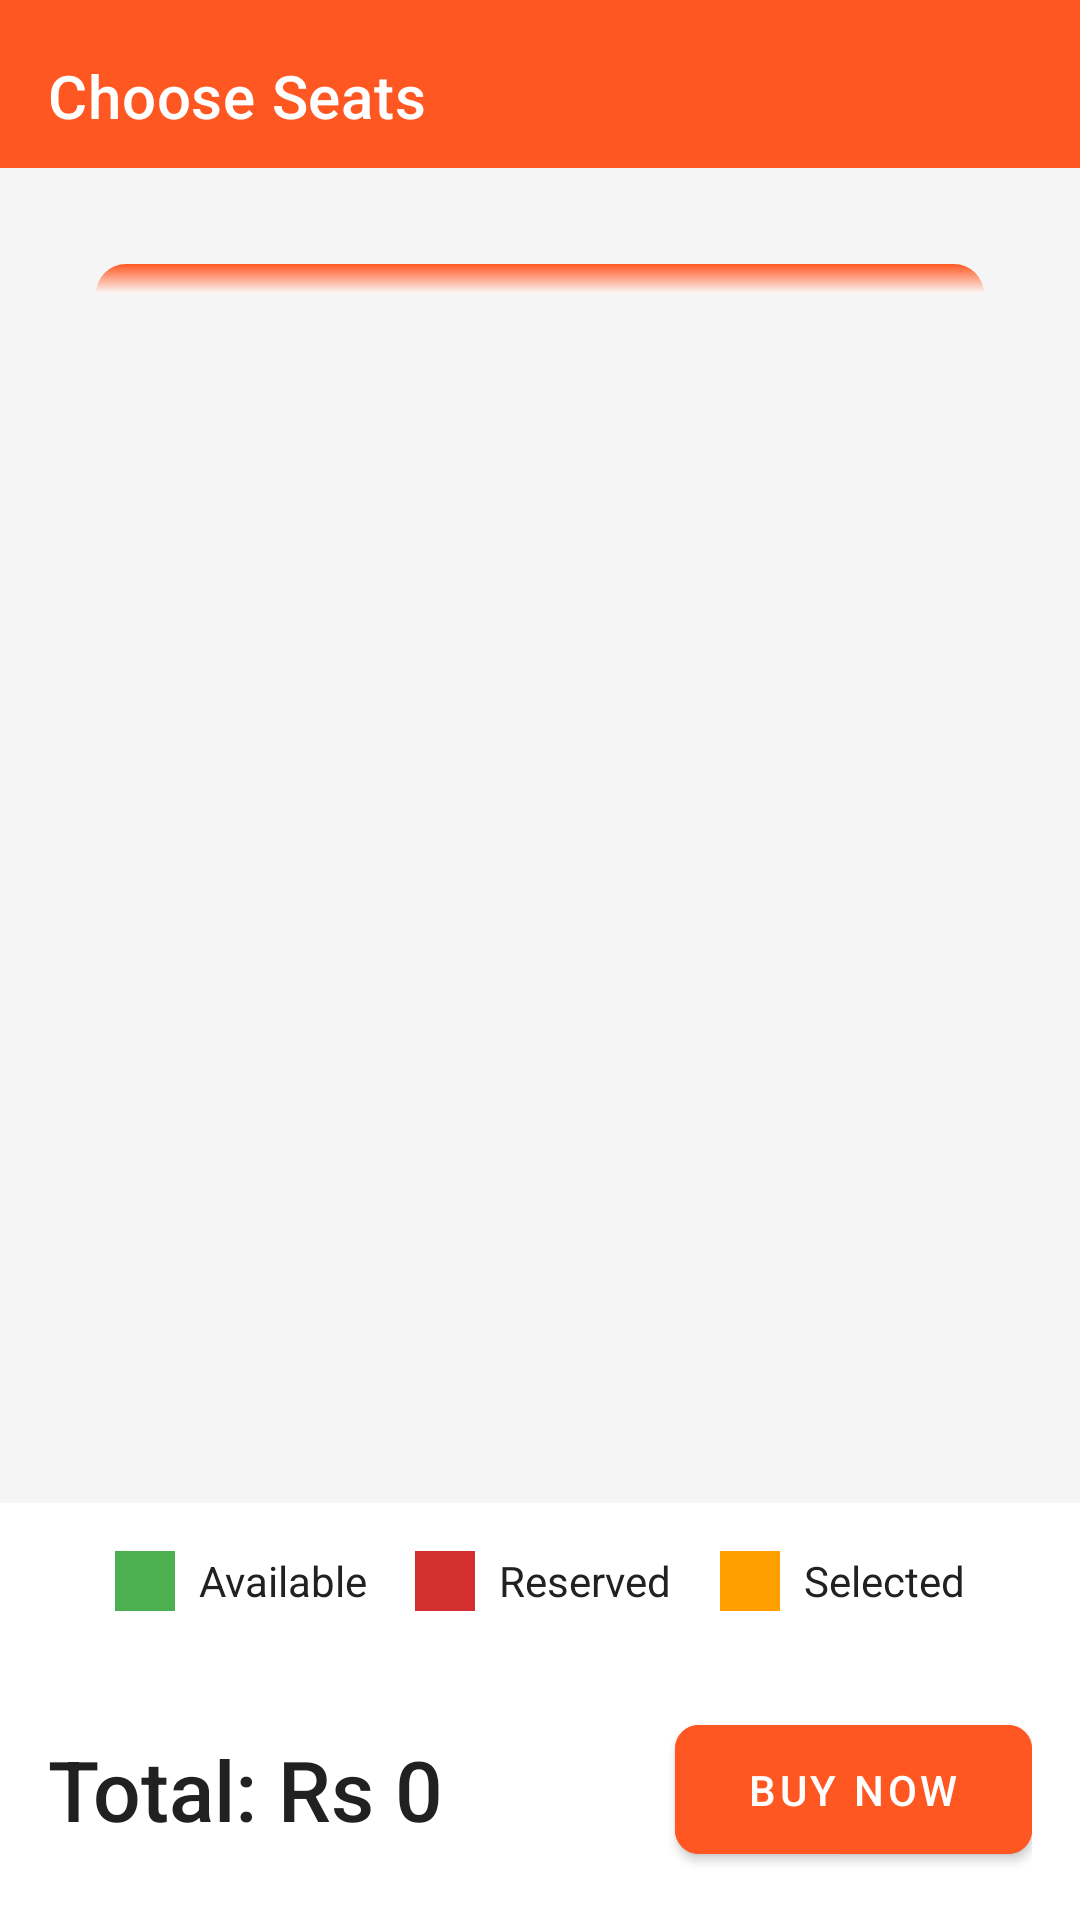

Layout XML and referenced resources for this Android screen:
<!-- AndroidManifest.xml: application theme Theme.TickoJet -->
<!-- res/layout/activity_book_seats.xml -->
<?xml version="1.0" encoding="utf-8"?>
<androidx.constraintlayout.widget.ConstraintLayout
    xmlns:android="http://schemas.android.com/apk/res/android"
    xmlns:app="http://schemas.android.com/apk/res-auto"
    xmlns:tools="http://schemas.android.com/tools"
    android:layout_width="match_parent"
    android:layout_height="match_parent"
    android:fitsSystemWindows="true"
    android:id="@+id/main"
    android:background="@color/background_light"
    tools:context=".SeatSelectionActivity">

    
    <androidx.appcompat.widget.Toolbar
        android:id="@+id/toolbar"
        android:layout_width="0dp"
        android:layout_height="?attr/actionBarSize"
        android:background="?attr/colorPrimary"
        app:titleTextColor="@color/white"
        app:navigationIcon="@drawable/ic_back"
        android:fontFamily="@font/noto_sans_regular"
        app:title="@string/title_choose_seats"
        app:layout_constraintTop_toTopOf="parent"
        app:layout_constraintStart_toStartOf="parent"
        app:layout_constraintEnd_toEndOf="parent"
        android:paddingTop="@dimen/status_bar_height"/>

    
    <ScrollView
        android:layout_width="0dp"
        android:layout_height="0dp"
        android:fillViewport="true"
        app:layout_constraintTop_toBottomOf="@id/toolbar"
        app:layout_constraintStart_toStartOf="parent"
        app:layout_constraintEnd_toEndOf="parent"
        app:layout_constraintBottom_toTopOf="@id/totalPriceLayout">

        <androidx.constraintlayout.widget.ConstraintLayout
            android:layout_width="match_parent"
            android:layout_height="wrap_content">

            
            <ImageView
                android:id="@+id/screen_view"
                android:layout_width="match_parent"
                android:layout_height="10dp"
                android:layout_margin="32dp"
                android:background="@drawable/screen_shape"
                app:layout_constraintTop_toTopOf="parent"
                app:layout_constraintStart_toStartOf="parent"
                app:layout_constraintEnd_toEndOf="parent" />

            
            <androidx.recyclerview.widget.RecyclerView
                android:id="@+id/recyclerSeats"
                android:layout_width="0dp"
                android:layout_height="wrap_content"
                app:layout_constraintTop_toBottomOf="@id/screen_view"
                app:layout_constraintStart_toStartOf="parent"
                app:layout_constraintEnd_toEndOf="parent"
                android:layout_marginTop="24dp"
                android:layout_marginHorizontal="8dp"
                app:spanCount="4"
                tools:listitem="@layout/seat_item"
                app:layoutManager="androidx.recyclerview.widget.GridLayoutManager"/>
        </androidx.constraintlayout.widget.ConstraintLayout>
    </ScrollView>

    
    <LinearLayout
        android:id="@+id/legendLayout"
        android:layout_width="0dp"
        android:layout_height="wrap_content"
        android:orientation="horizontal"
        android:gravity="center"
        android:background="@color/surface_light"
        android:padding="16dp"
        app:layout_constraintBottom_toTopOf="@id/totalPriceLayout"
        app:layout_constraintStart_toStartOf="parent"
        app:layout_constraintEnd_toEndOf="parent">

        
        <LinearLayout
            android:layout_width="wrap_content"
            android:layout_height="wrap_content"
            android:orientation="horizontal"
            android:gravity="center">

            <View
                android:layout_width="20dp"
                android:layout_height="20dp"
                android:background="@color/available_seat"/>

            <TextView
                android:layout_width="wrap_content"
                android:layout_height="wrap_content"
                android:layout_marginStart="8dp"
                android:fontFamily="sans-serif"
                android:text="@string/available"
                android:textColor="@color/text_primary"
                android:textSize="14sp" />
        </LinearLayout>

        
        <LinearLayout
            android:layout_width="wrap_content"
            android:layout_height="wrap_content"
            android:orientation="horizontal"
            android:layout_marginStart="16dp"
            android:gravity="center">

            <View
                android:layout_width="20dp"
                android:layout_height="20dp"
                android:background="@color/reserved_seat"/>

            <TextView
                android:layout_width="wrap_content"
                android:layout_height="wrap_content"
                android:layout_marginStart="8dp"
                android:fontFamily="sans-serif"
                android:text="@string/reserved"
                android:textColor="@color/text_primary"
                android:textSize="14sp" />
        </LinearLayout>

        
        <LinearLayout
            android:layout_width="wrap_content"
            android:layout_height="wrap_content"
            android:orientation="horizontal"
            android:layout_marginStart="16dp"
            android:gravity="center">

            <View
                android:layout_width="20dp"
                android:layout_height="20dp"
                android:background="@color/selected_seat"/>

            <TextView
                android:layout_width="wrap_content"
                android:layout_height="wrap_content"
                android:layout_marginStart="8dp"
                android:fontFamily="sans-serif"
                android:text="@string/selected"
                android:textColor="@color/text_primary"
                android:textSize="14sp" />
        </LinearLayout>
    </LinearLayout>

    
    <LinearLayout
        android:id="@+id/totalPriceLayout"
        android:layout_width="0dp"
        android:layout_height="wrap_content"
        android:orientation="horizontal"
        android:background="@color/surface_light"
        android:padding="16dp"
        android:gravity="center_vertical"
        app:layout_constraintBottom_toBottomOf="parent"
        app:layout_constraintStart_toStartOf="parent"
        app:layout_constraintEnd_toEndOf="parent">

        
        <TextView
            android:id="@+id/totalPriceText"
            android:layout_width="0dp"
            android:layout_height="wrap_content"
            android:layout_marginEnd="16dp"
            android:layout_weight="1"
            android:fontFamily="sans-serif-medium"
            android:text="Total: Rs 0"
            android:textColor="@color/text_primary"
            android:textSize="28sp" />

        
        <com.google.android.material.button.MaterialButton
            android:id="@+id/buyButton"
            android:layout_width="wrap_content"
            android:layout_height="wrap_content"
            android:backgroundTint="?attr/colorPrimary"
            android:fontFamily="sans-serif-medium"
            android:paddingHorizontal="24dp"
            android:paddingVertical="12dp"
            android:text="Buy Now"
            android:textColor="@color/white"
            android:textSize="14sp"
            app:cornerRadius="8dp"
            app:elevation="4dp"
            app:rippleColor="?attr/colorSecondary" />
    </LinearLayout>
</androidx.constraintlayout.widget.ConstraintLayout>
<!-- res/layout/seat_item.xml (included above) -->
<?xml version="1.0" encoding="utf-8"?>
<FrameLayout
    xmlns:android="http://schemas.android.com/apk/res/android"
    xmlns:app="http://schemas.android.com/apk/res-auto"
    android:layout_width="wrap_content"
    android:layout_height="wrap_content">

    <com.google.android.material.button.MaterialButton
        android:id="@+id/seatButton"
        android:layout_width="wrap_content"
        android:layout_height="wrap_content"
        android:fontFamily="sans-serif-medium"
        android:textColor="@color/white"
        android:textSize="12sp"
        android:text="A1"
        android:stateListAnimator="@null"
        app:cornerRadius="12dp"
        app:strokeColor="@android:color/transparent"
        app:elevation="4dp"
        app:rippleColor="?attr/colorSecondary"
        app:icon="@drawable/ic_seat_selected"
        app:iconTint="@color/white"
        app:iconGravity="start"
        app:iconPadding="2dp"
        android:backgroundTint="@color/selected_seat"
        android:gravity="center"
        android:layout_margin="12dp"
        android:padding="4dp"
        android:insetTop="0dp"
        android:insetBottom="0dp"/>
</FrameLayout>
<!-- resources referenced by this layout -->
<resources>
  <color name="available_seat">#4CAF50</color>
  <color name="background_light">#F5F5F5</color>
  <color name="reserved_seat">#D32F2F</color>
  <color name="selected_seat">#FFA000</color>
  <color name="surface_light">#FFFFFF</color>
  <color name="text_primary">#212121</color>
  <color name="white">#FFFFFF</color>
  <dimen name="status_bar_height">8dp</dimen>
  <!-- drawable ic_seat_selected (drawable) -->
  <vector xmlns:android="http://schemas.android.com/apk/res/android"
      android:width="24dp"
      android:height="24dp"
      android:viewportWidth="24"
      android:viewportHeight="24">
      <path
          android:fillColor="#1976D2"
          android:pathData="M4,10h16v6c0,1.1 -0.9,2 -2,2h-12c-1.1,0 -2,-0.9 -2,-2v-6z M6,6h12v4h-12v-4z"/>
  </vector>
  <!-- drawable screen_shape (drawable) -->
  <shape xmlns:android="http://schemas.android.com/apk/res/android"
      android:shape="rectangle">
  
      <gradient
          android:angle="270"
          android:startColor="@color/deep_orange"
      android:endColor="@color/glassmorphism_background"
      android:type="linear"/>
  
      <corners android:topLeftRadius="50dp" android:topRightRadius="50dp" />
  </shape>
  <string name="available">Available</string>
  <string name="reserved">Reserved</string>
  <string name="selected">Selected</string>
  <string name="title_choose_seats">Choose Seats</string>
  <style name="Theme.TickoJet" parent="Theme.MaterialComponents.DayNight.NoActionBar">
          
          <item name="colorPrimary">@color/deep_orange</item>
          <item name="colorPrimaryVariant">@color/deep_orange_dark</item>
          <item name="colorOnPrimary">@color/white</item>
  
          
          <item name="colorSecondary">@color/sky_blue</item>
          <item name="colorSecondaryVariant">@color/sky_blue_dark</item>
          <item name="colorOnSecondary">@color/white</item>
  
          
          <item name="android:colorBackground">@color/light_gray</item>
          <item name="colorSurface">@color/white</item>
          <item name="colorOnBackground">@color/dark_gray</item>
          <item name="colorOnSurface">@color/gray</item>
  
          
          <item name="android:statusBarColor">?attr/colorPrimaryVariant</item>
  
          
          <item name="colorError">@color/error_red</item>
          <item name="colorSuccess">?attr/colorSuccess</item>
          <item name="colorWarning">?attr/colorWarning</item>
  
  
          
          <item name="bottomNavigationStyle">@style/Widget.TickoJet.BottomNavigationView</item>
          
  
  
  
          <item name="android:windowEnterAnimation">@anim/slide_up</item>
          <item name="android:windowExitAnimation">@anim/fade_out</item>
  
      </style>
  <color name="deep_orange">#FF5722</color>
  <color name="glassmorphism_background">#80FFFFFF</color>
  <color name="deep_orange_dark">#E64A19</color>
  <color name="sky_blue">#03A9F4</color>
  <color name="sky_blue_dark">#0288D1</color>
  <color name="light_gray">#F0F0F0</color>
  <color name="dark_gray">#424242</color>
  <color name="gray">#9E9E9E</color>
  <color name="error_red">#D32F2F</color>
  <style name="Widget.TickoJet.BottomNavigationView" parent="Widget.MaterialComponents.BottomNavigationView">
          <item name="materialThemeOverlay">@style/ThemeOverlay.TickoJet.BottomNavigationView</item>
      </style>
  <style name="ThemeOverlay.TickoJet.BottomNavigationView" parent="">
          <item name="colorSurface">?attr/colorPrimary</item>
          <item name="colorOnSurface">@color/white</item>
      </style>
</resources>
